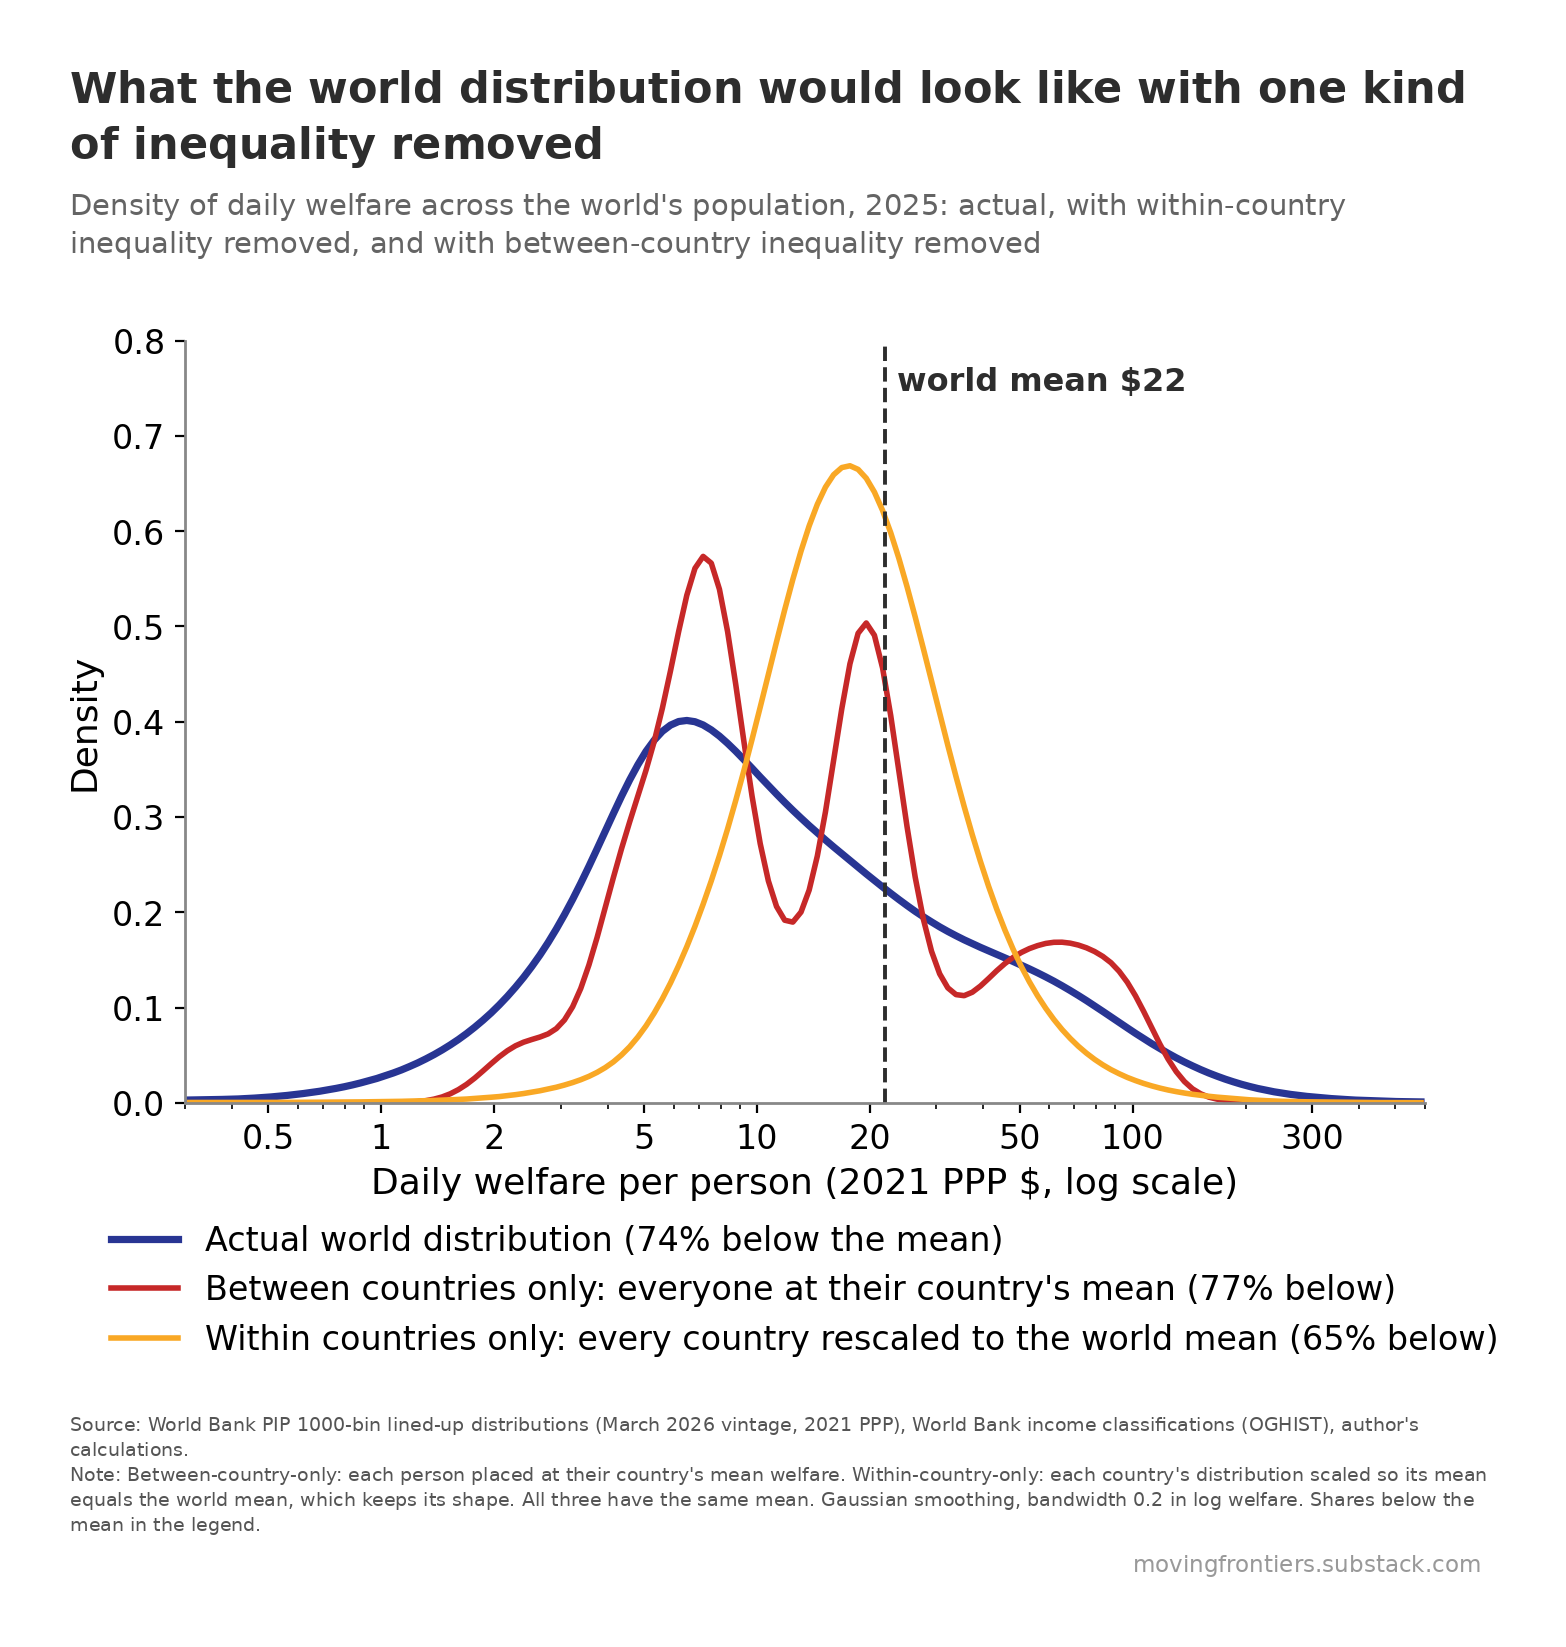

The file beside this chart, header and first rows:
welfare, actual, between_only, within_only
0.308, 0.00302, 0.0, 0.00039
0.3238, 0.00318, 0.0, 0.00039
0.3404, 0.00331, 0.0, 0.00038
0.3579, 0.00344, 0.0, 0.00037
0.3762, 0.0036, 0.0, 0.00036
0.3955, 0.00382, 0.0, 0.00035
0.4158, 0.00412, 0.0, 0.00035
0.4371, 0.00451, 0.0, 0.00036
0.4595, 0.005, 0.0, 0.00037
0.4831, 0.00557, 0.0, 0.0004
0.5078, 0.00624, 0.0, 0.00043
0.5339, 0.00699, 0.0, 0.00046
0.5613, 0.00783, 0.0, 0.00051
0.59, 0.00877, 0.0, 0.00055
0.6203, 0.00981, 0.0, 0.0006
0.6521, 0.01096, 0.0, 0.00065
0.6855, 0.01224, 0.0, 0.0007
0.7207, 0.01366, 0.0, 0.00076
0.7576, 0.01522, 0.0, 0.00082
0.7965, 0.01695, 0.0, 0.00088
0.8373, 0.01883, 0.0, 0.00095
0.8802, 0.0209, 1e-05, 0.00103
0.9253, 0.02317, 2e-05, 0.00112
0.9728, 0.02565, 4e-05, 0.00123
1.023, 0.02835, 9e-05, 0.00135
1.075, 0.03131, 0.00019, 0.00149
1.13, 0.03454, 0.00039, 0.00165
1.188, 0.03807, 0.00073, 0.00183
1.249, 0.04192, 0.00133, 0.00204
1.313, 0.0461, 0.00232, 0.00227
1.381, 0.05063, 0.00387, 0.00253
1.451, 0.05553, 0.00619, 0.00283
1.526, 0.06083, 0.00947, 0.00318
1.604, 0.06655, 0.01386, 0.00358
1.686, 0.07272, 0.01941, 0.00403
1.772, 0.07938, 0.02601, 0.00456
1.863, 0.08656, 0.03336, 0.00516
1.959, 0.09432, 0.04097, 0.00585
2.059, 0.1027, 0.04827, 0.00665
2.165, 0.1117, 0.05471, 0.00756
2.276, 0.1214, 0.05989, 0.00861
2.393, 0.1318, 0.06373, 0.00981
2.515, 0.1431, 0.06654, 0.01118
2.644, 0.1552, 0.06906, 0.01273
2.78, 0.1683, 0.07238, 0.01447
2.922, 0.1824, 0.07789, 0.01645
3.072, 0.1975, 0.08698, 0.01869
3.23, 0.2135, 0.1008, 0.02127
3.395, 0.2305, 0.1201, 0.02425
3.57, 0.2482, 0.1447, 0.02777
3.752, 0.2665, 0.1735, 0.03196
3.945, 0.2851, 0.2048, 0.03699
4.147, 0.3036, 0.2365, 0.04305
4.36, 0.3218, 0.2668, 0.05031
4.583, 0.339, 0.295, 0.05894
4.818, 0.3548, 0.3219, 0.06907
5.065, 0.3689, 0.3491, 0.08079
5.325, 0.3806, 0.3792, 0.09416
5.598, 0.3899, 0.414, 0.1092
5.885, 0.3964, 0.4534, 0.1258
... 92 more rows
